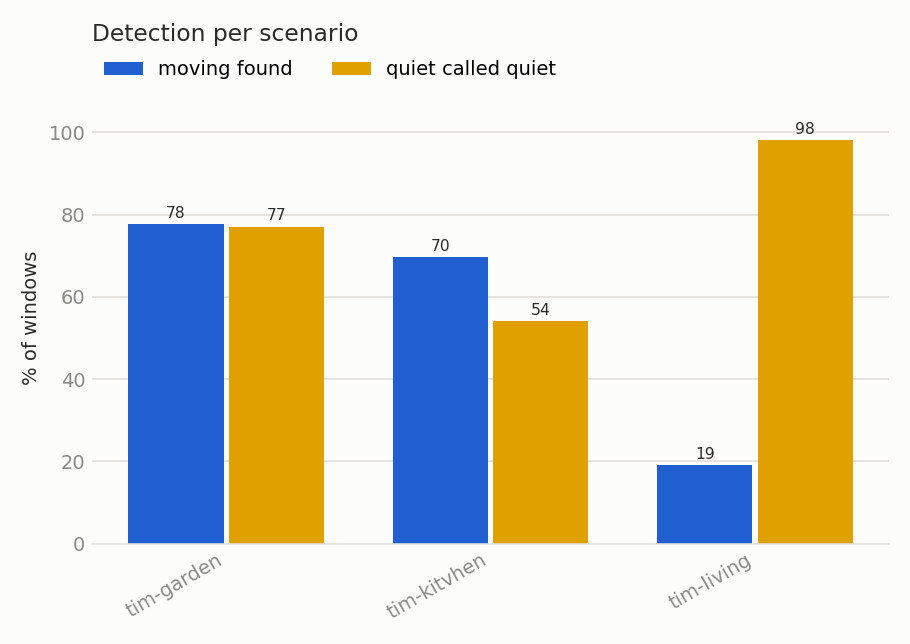

Data behind this chart, as committed beside it:
scenario, obstruction, distance_m, rssi_dbm, packets_per_s, windows, moving_windows, quiet_windows, moving_found, quiet_called_quiet, balanced, accuracy_3class
tim-garden, , , -68.8, 43.6, 203, 94, 109, 0.7766, 0.7706, 0.7736, 0.4286
tim-kitvhen, , , -66.1, 46.4, 271, 162, 109, 0.6975, 0.5413, 0.6194, 0.6199
tim-living, , , -61.7, 47.0, 613, 558, 55, 0.19, 0.9818, 0.5859, 0.1729
